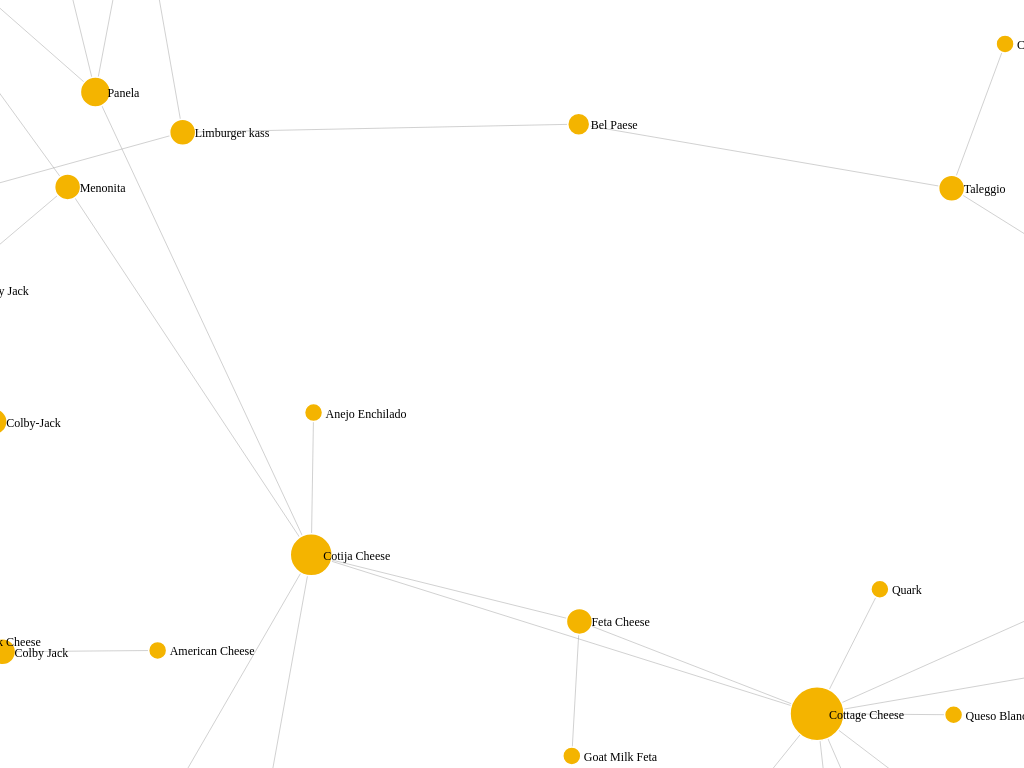
D3 v7 page, settled after 360 driven frames (6 s of simulated time); the page loaded 1 data file(s).




const svg = d3.select("svg");


const width = window.innerWidth;
const height = window.innerHeight;



svg

.attr("width",width)

.attr("height",height);




// 그래프 전체 그룹

const container = svg.append("g");




// zoom + pan

const zoom = d3.zoom()

.scaleExtent([0.05,10])

.on("zoom",event=>{


    container.attr(

        "transform",

        event.transform

    );


});



svg.call(zoom);









d3.json("graph.json")


.then(graphData=>{



    let nodeSet = new Set();

    let links=[];

    let edgeSet=new Set();






    // JSON 분석


    Object.keys(graphData || {})

    .forEach(cheese=>{



        nodeSet.add(cheese);



        let substitutes =
        graphData[cheese];



        if(!substitutes ||
           substitutes.length===0)

            return;





        substitutes.forEach(sub=>{


            if(!sub)
                return;



            nodeSet.add(sub);



            if(cheese===sub)
                return;




            let edge =

            [cheese,sub]

            .sort()

            .join("-");




            if(!edgeSet.has(edge)){


                edgeSet.add(edge);


                links.push({

                    source:cheese,

                    target:sub

                });


            }


        });



    });






    let nodes =

    Array.from(nodeSet)

    .map(name=>({

        id:name

    }));






    console.log(
        "nodes:",
        nodes.length
    );


    console.log(
        "links:",
        links.length
    );








    // simulation


    const simulation = d3.forceSimulation(nodes)


    .force(

        "link",

        d3.forceLink(links)

        .id(d=>d.id)

        .distance(130)

    )


    .force(

        "charge",

        d3.forceManyBody()

        .strength(-300)

    )


    .force(

        "center",

        d3.forceCenter(

            width/2,

            height/2

        )

    )


    .force(

        "collision",

        d3.forceCollide()

        .radius(35)

    );









    // link


    const link = container.append("g")


    .selectAll("line")


    .data(links)


    .join("line")


    .attr(
        "class",
        "link"
    );









    // node


    const node = container.append("g")


    .selectAll("circle")


    .data(nodes)


    .join("circle")



    .attr(
        "class",
        "node"
    )



    .attr(

        "r",

        d=>{


            let count =

            links.filter(

                l=>

                l.source.id===d.id ||

                l.target.id===d.id

            ).length;



            return Math.min(

                7 + count*2,

                35

            );


        }

    )



    .attr(

        "fill",

        "#f4b400"

    )


    .call(
        drag(simulation)
    );









    // label


    const label = container.append("g")


    .selectAll("text")


    .data(nodes)


    .join("text")


    .attr(
        "class",
        "label"
    )


    .text(
        d=>d.id
    );









    // tick


    simulation.on(

        "tick",

        ()=>{



            link

            .attr(
                "x1",
                d=>d.source.x
            )

            .attr(
                "y1",
                d=>d.source.y
            )


            .attr(
                "x2",
                d=>d.target.x
            )


            .attr(
                "y2",
                d=>d.target.y
            );







            node

            .attr(
                "cx",
                d=>d.x
            )


            .attr(
                "cy",
                d=>d.y
            );








            label

            .attr(
                "x",
                d=>d.x+12
            )


            .attr(
                "y",
                d=>d.y+5
            );



        }


    );







})



.catch(error=>{


    console.error(

        "graph.json error:",

        error

    );


});











// node drag


function drag(simulation){



return d3.drag()



.on(

"start",

(event,d)=>{


    // zoom 이벤트와 충돌 방지

    event.sourceEvent.stopPropagation();



    if(!event.active)

        simulation

        .alphaTarget(0.3)

        .restart();



    d.fx=d.x;

    d.fy=d.y;



}



)



.on(

"drag",

(event,d)=>{


    d.fx=event.x;

    d.fy=event.y;



}



)



.on(

"end",

(event,d)=>{


    simulation

    .alphaTarget(0);



    // 위치 유지

    d.fx=d.x;

    d.fy=d.y;



}



);



}





### data: graph.json
{
 "2 Year Aged Cumin Gouda": [],
 "3-Cheese Italian Blend": [],
 "30 Month Aged Parmigiano Reggiano": [],
 "3yrs Aged Vintage Gouda": [],
 "Aarewasser": [],
 "Abbaye de Belloc": [],
 "Abbaye de Belval": [],
 "Abbaye de Citeaux": [],
 "Abbaye de Tamié": [],
 "Abbaye de Timadeuc": [],
 "Abbaye du Mont des Cats": [],
 "Abbot's Gold": [],
 "Abertam": [],
 "Abondance": [],
 "Acapella": [],
 "Accasciato": [],
 "Ackawi": [],
 "Acorn": [],
 "Adelost": [],
 "ADL Brick Cheese": [],
 "ADL Mild Cheddar": [],
 "Admiral Collingwood": [],
 "Affidelice au Chablis": [],
 "Affineur Walo Rotwein Sennechäs": [],
 "Afuega'l Pitu": [],
 "Aged British Cheddar": [],
 "Aged Cashew & Blue Green Algae Cheese": [],
 "Aged Cashew & Brazil Nut Cheese": [],
 "Aged Cashew & Dulse Cheese": [],
 "Aged Cashew & Hemp Seed Cheese": [],
 "Aged Cashew Nut & Kale Cheese": [],
 "Aged Cashew Nut Cheese": [],
 "Aged Cheddar": [],
 "Aged Chelsea": [],
 "Aged Goat's Cheese": [],
 "Aged Gouda": [],
 "Aggiano": [],
 "Ailsa Craig": [],
 "Airedale": [],
 "Aisy Cendre": [],
 "...": "2,002 more keys"
}